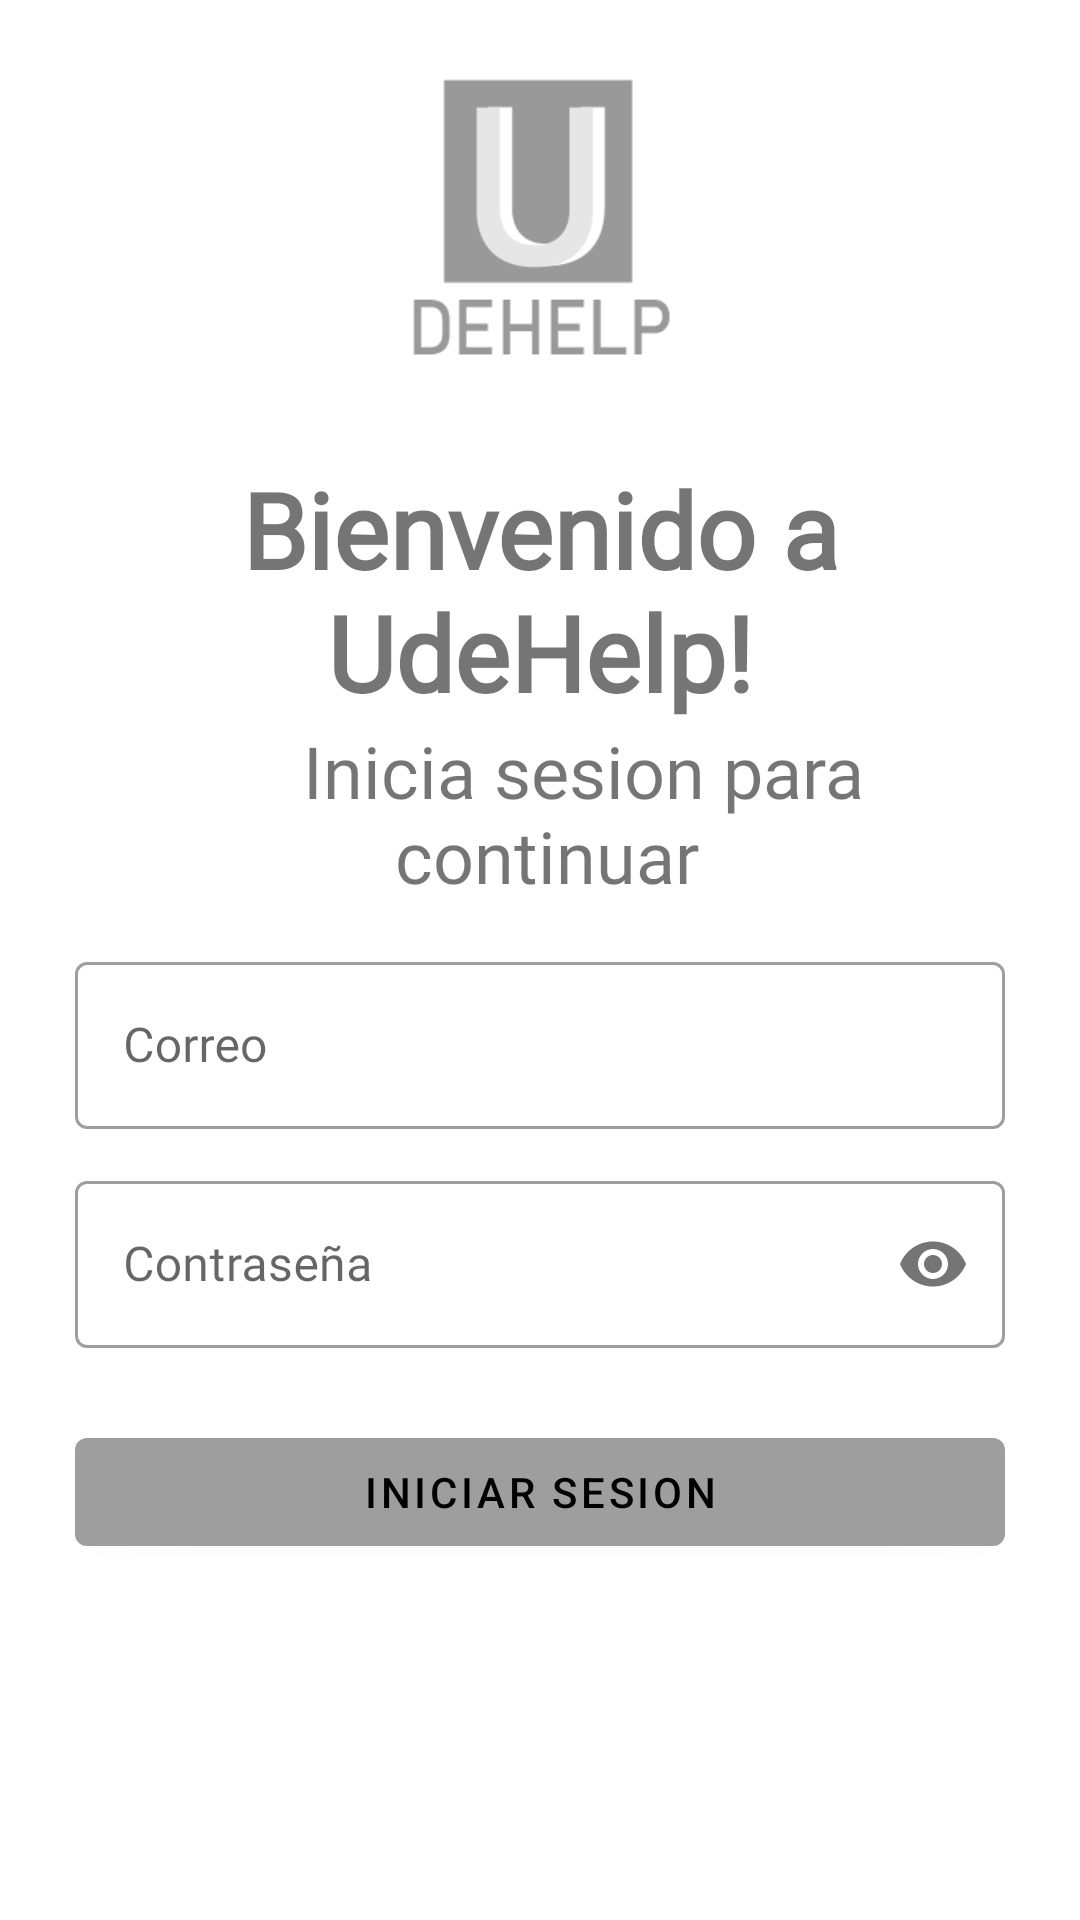

This screen was rendered from an Android layout file. Write that file and the resources it references.
<!-- AndroidManifest.xml: application theme Theme.Login -->
<!-- res/layout/activity_login.xml -->
<?xml version="1.0" encoding="utf-8"?>
<LinearLayout xmlns:android="http://schemas.android.com/apk/res/android"
    xmlns:app="http://schemas.android.com/apk/res-auto"
    xmlns:tools="http://schemas.android.com/tools"
    android:layout_width="match_parent"
    android:layout_height="match_parent"
    android:padding="25dp"
    android:orientation="vertical"
    tools:context=".LoginActivity">


    <ImageView
        android:layout_width="100dp"
        android:layout_height="100dp"
        android:src="@drawable/logo_prueba"
        android:transitionName="logoImageTrans"
        android:layout_gravity="center"/>

    <TextView
        android:id="@+id/WelcomeLabel"
        android:layout_width="wrap_content"
        android:layout_height="wrap_content"
        android:fontFamily="@font/bellota_text_bold"
        android:text="Bienvenido a UdeHelp!"
        android:textAlignment="center"
        android:layout_marginTop="28dp"
        android:textSize="35sp"
        android:textStyle="bold"
        android:transitionName="textTrans"
        />

    <TextView
        android:id="@+id/ContinueLabel"
        android:layout_width="wrap_content"
        android:layout_height="wrap_content"
        android:layout_marginLeft="5dp"
        android:fontFamily="@font/bellota_text_bold"
        android:text="    Inicia sesion para continuar"
        android:textAlignment="center"
        android:textSize="24sp" />

    <LinearLayout
         android:layout_width="match_parent"
         android:layout_height="wrap_content"
         android:layout_marginTop="14dp"
         android:layout_marginBottom="14dp"
         android:orientation="vertical">
         <com.google.android.material.textfield.TextInputLayout
             android:layout_width="match_parent"
             android:layout_height="wrap_content"
             android:layout_marginBottom="12dp"
             android:id="@+id/txtInputEmail"
             android:hint="Correo"
             style="@style/Widget.MaterialComponents.TextInputLayout.OutlinedBox">
             <com.google.android.material.textfield.TextInputEditText
                 android:id="@+id/edtEmail"
                 android:layout_width="match_parent"
                 android:layout_height="wrap_content"
                 android:fontFamily="@font/bellota_text_bold"/>
         </com.google.android.material.textfield.TextInputLayout>

         <com.google.android.material.textfield.TextInputLayout
             android:layout_width="match_parent"
             android:layout_height="wrap_content"
             android:layout_marginBottom="12dp"
             android:id="@+id/txtInputContraseña"
             android:hint="Contraseña"
             app:passwordToggleEnabled="true"
             style="@style/Widget.MaterialComponents.TextInputLayout.OutlinedBox">
             <com.google.android.material.textfield.TextInputEditText
                 android:id="@+id/edtContraseña"
                 android:layout_width="match_parent"
                 android:layout_height="wrap_content"
                 android:fontFamily="@font/bellota_text_bold"
                 android:inputType="textPassword"/>
         </com.google.android.material.textfield.TextInputLayout>


         <com.google.android.material.button.MaterialButton
             android:id="@+id/InicioSesion"
             android:layout_width="match_parent"
             android:layout_height="wrap_content"
             android:text="INICIAR SESION"
             android:layout_marginTop="12dp"
             android:layout_marginBottom="70dp"/>




     </LinearLayout>

</LinearLayout>
<!-- resources referenced by this layout -->
<resources>
  <!-- drawable logo_prueba: png bitmap (drawable, 2885 bytes) -->
  <style name="Theme.Login" parent="Theme.MaterialComponents.DayNight.NoActionBar">
          
          <item name="colorPrimary">@color/colorprimary</item>
          <item name="colorPrimaryVariant">@color/colorprimarydark</item>
          <item name="colorOnPrimary">@color/black</item>
          
          <item name="colorSecondary">@color/teal_200</item>
          <item name="colorSecondaryVariant">@color/teal_700</item>
          <item name="colorOnSecondary">@color/black</item>
          <item name="android:windowContentTransitions">true</item>
  
          
          <item name="android:statusBarColor" tools:targetApi="l">?attr/colorPrimaryVariant</item>
          
      </style>
  <color name="colorprimary">#9e9e9e</color>
  <color name="colorprimarydark">#707070</color>
  <color name="black">#FF000000</color>
  <color name="teal_200">#FF03DAC5</color>
  <color name="teal_700">#FF018786</color>
</resources>
